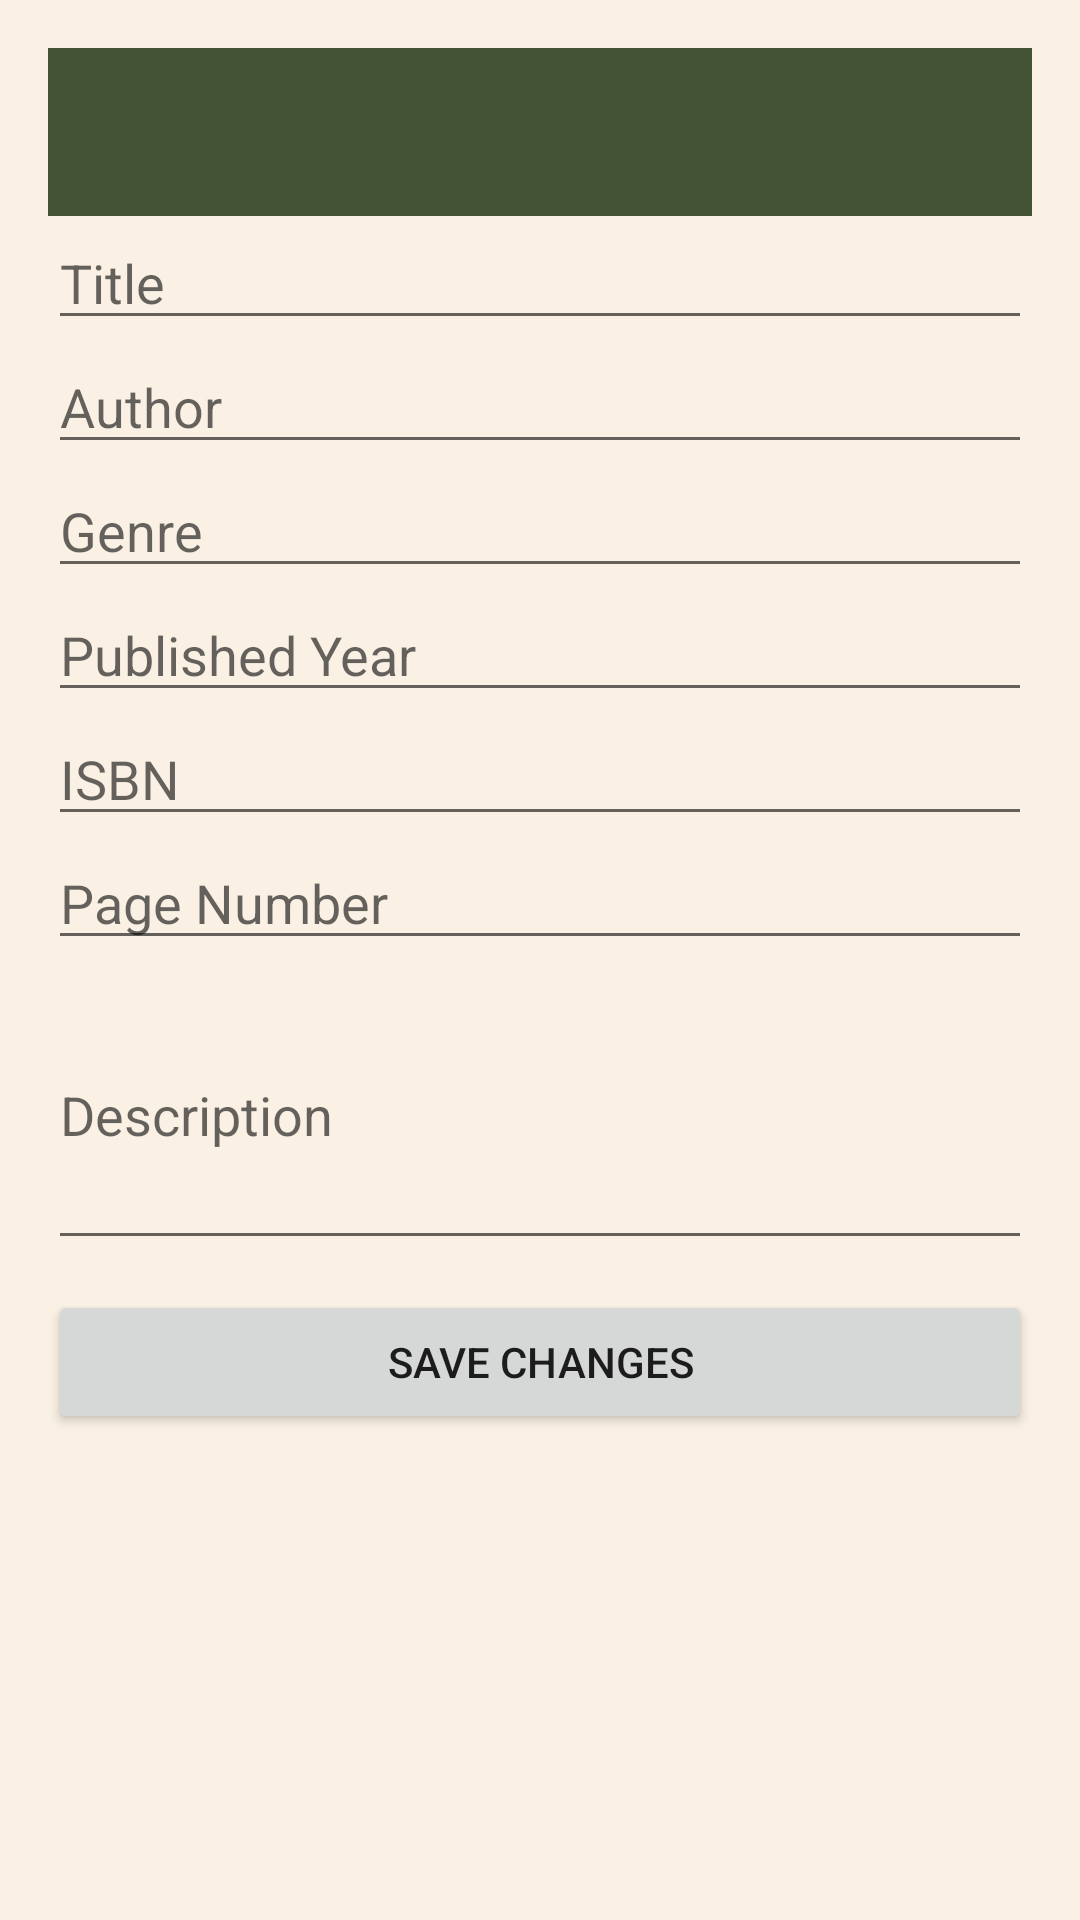

Produce the Android XML layout that renders to this screen, including the resource entries it uses.
<!-- AndroidManifest.xml: application theme Theme.BookSpresso -->
<!-- res/layout/activity_edit_book.xml -->
<?xml version="1.0" encoding="utf-8"?>
<LinearLayout xmlns:android="http://schemas.android.com/apk/res/android"
    xmlns:app="http://schemas.android.com/apk/res-auto"
    android:layout_width="match_parent"
    android:layout_height="match_parent"
    android:orientation="vertical"
    android:padding="16dp">

    <androidx.appcompat.widget.Toolbar
        android:id="@+id/toolbar"
        android:layout_width="match_parent"
        android:layout_height="?attr/actionBarSize"
        android:background="?attr/colorPrimary"
        android:theme="@style/ThemeOverlay.AppCompat.Dark.ActionBar"
        app:popupTheme="@style/ThemeOverlay.MaterialComponents.Light" />

    <EditText
        android:id="@+id/etTitle"
        android:layout_width="match_parent"
        android:layout_height="wrap_content"
        android:hint="Title" />

    <EditText
        android:id="@+id/etAuthor"
        android:layout_width="match_parent"
        android:layout_height="wrap_content"
        android:hint="Author" />

    <EditText
        android:id="@+id/etGenre"
        android:layout_width="match_parent"
        android:layout_height="wrap_content"
        android:hint="Genre" />

    <EditText
        android:id="@+id/etPublishedYear"
        android:layout_width="match_parent"
        android:layout_height="wrap_content"
        android:hint="Published Year"
        android:inputType="number" />

    <EditText
        android:id="@+id/etISBN"
        android:layout_width="match_parent"
        android:layout_height="wrap_content"
        android:hint="ISBN" />

    <EditText
        android:id="@+id/etPageNumber"
        android:layout_width="match_parent"
        android:layout_height="wrap_content"
        android:hint="Page Number"
        android:inputType="number" />

    <EditText
        android:id="@+id/etDescription"
        android:layout_width="match_parent"
        android:layout_height="wrap_content"
        android:hint="Description"
        android:minHeight="100dp" />

    <Button
        android:id="@+id/btnSave"
        android:layout_width="match_parent"
        android:layout_height="wrap_content"
        android:text="Save Changes"
        android:layout_marginTop="10dp" />

</LinearLayout>
<!-- resources referenced by this layout -->
<resources>
  <style name="Theme.BookSpresso" parent="Base.Theme.BookSpresso">
          <item name="colorPrimary">@color/green_900</item>
          <item name="colorOnPrimary">@color/white</item>
          <item name="android:colorBackground">@color/app_background</item>
      </style>
  <style name="Base.Theme.BookSpresso" parent="Theme.AppCompat.DayNight.NoActionBar">
          
          
      </style>
  <color name="green_900">#435334</color>
  <color name="white">#FFFFFFFF</color>
  <color name="app_background">#FAF1E4</color>
</resources>
